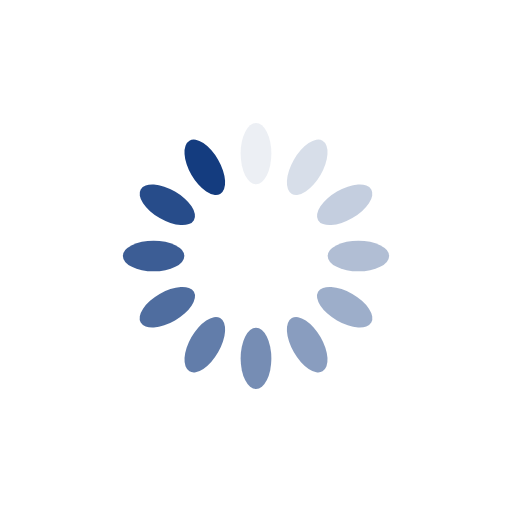
t = 0.00 s
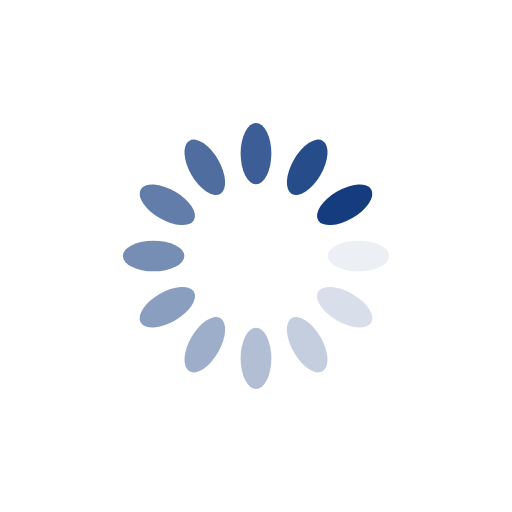
t = 0.34 s
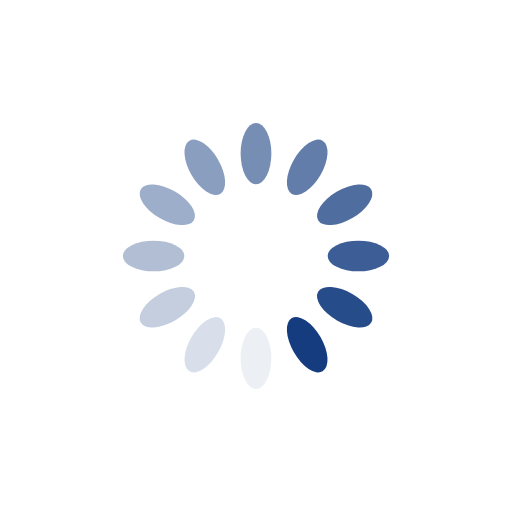
t = 0.68 s
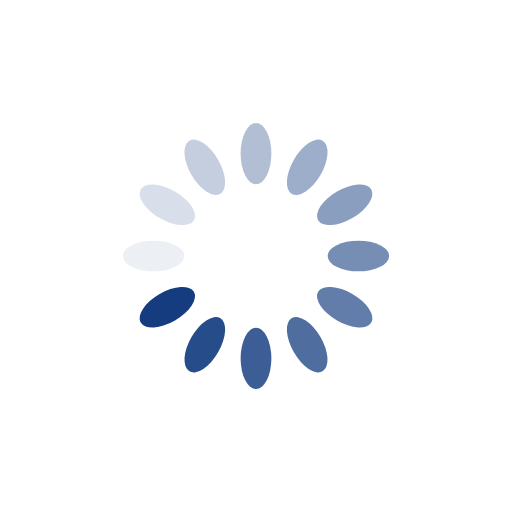
t = 1.01 s

The animated SVG that drew these frames (rendered in a browser with its animation timeline set to each time). Animation: 12 SMIL elements (animate=12); one cycle of 1.35 s, repeats indefinitely.

<?xml version="1.0" encoding="utf-8"?>
<svg xmlns="http://www.w3.org/2000/svg" xmlns:xlink="http://www.w3.org/1999/xlink" style="margin: auto; background: none; display: block; shape-rendering: auto;" width="200px" height="200px" viewBox="0 0 100 100" preserveAspectRatio="xMidYMid">
<g transform="rotate(0 50 50)">
  <rect x="47" y="24" rx="3" ry="6" width="6" height="12" fill="#143c7f">
    <animate attributeName="opacity" values="1;0" keyTimes="0;1" dur="1.3513513513513513s" begin="-1.238738738738739s" repeatCount="indefinite"></animate>
  </rect>
</g><g transform="rotate(30 50 50)">
  <rect x="47" y="24" rx="3" ry="6" width="6" height="12" fill="#143c7f">
    <animate attributeName="opacity" values="1;0" keyTimes="0;1" dur="1.3513513513513513s" begin="-1.1261261261261262s" repeatCount="indefinite"></animate>
  </rect>
</g><g transform="rotate(60 50 50)">
  <rect x="47" y="24" rx="3" ry="6" width="6" height="12" fill="#143c7f">
    <animate attributeName="opacity" values="1;0" keyTimes="0;1" dur="1.3513513513513513s" begin="-1.0135135135135136s" repeatCount="indefinite"></animate>
  </rect>
</g><g transform="rotate(90 50 50)">
  <rect x="47" y="24" rx="3" ry="6" width="6" height="12" fill="#143c7f">
    <animate attributeName="opacity" values="1;0" keyTimes="0;1" dur="1.3513513513513513s" begin="-0.900900900900901s" repeatCount="indefinite"></animate>
  </rect>
</g><g transform="rotate(120 50 50)">
  <rect x="47" y="24" rx="3" ry="6" width="6" height="12" fill="#143c7f">
    <animate attributeName="opacity" values="1;0" keyTimes="0;1" dur="1.3513513513513513s" begin="-0.7882882882882883s" repeatCount="indefinite"></animate>
  </rect>
</g><g transform="rotate(150 50 50)">
  <rect x="47" y="24" rx="3" ry="6" width="6" height="12" fill="#143c7f">
    <animate attributeName="opacity" values="1;0" keyTimes="0;1" dur="1.3513513513513513s" begin="-0.6756756756756758s" repeatCount="indefinite"></animate>
  </rect>
</g><g transform="rotate(180 50 50)">
  <rect x="47" y="24" rx="3" ry="6" width="6" height="12" fill="#143c7f">
    <animate attributeName="opacity" values="1;0" keyTimes="0;1" dur="1.3513513513513513s" begin="-0.5630630630630631s" repeatCount="indefinite"></animate>
  </rect>
</g><g transform="rotate(210 50 50)">
  <rect x="47" y="24" rx="3" ry="6" width="6" height="12" fill="#143c7f">
    <animate attributeName="opacity" values="1;0" keyTimes="0;1" dur="1.3513513513513513s" begin="-0.4504504504504505s" repeatCount="indefinite"></animate>
  </rect>
</g><g transform="rotate(240 50 50)">
  <rect x="47" y="24" rx="3" ry="6" width="6" height="12" fill="#143c7f">
    <animate attributeName="opacity" values="1;0" keyTimes="0;1" dur="1.3513513513513513s" begin="-0.3378378378378379s" repeatCount="indefinite"></animate>
  </rect>
</g><g transform="rotate(270 50 50)">
  <rect x="47" y="24" rx="3" ry="6" width="6" height="12" fill="#143c7f">
    <animate attributeName="opacity" values="1;0" keyTimes="0;1" dur="1.3513513513513513s" begin="-0.22522522522522526s" repeatCount="indefinite"></animate>
  </rect>
</g><g transform="rotate(300 50 50)">
  <rect x="47" y="24" rx="3" ry="6" width="6" height="12" fill="#143c7f">
    <animate attributeName="opacity" values="1;0" keyTimes="0;1" dur="1.3513513513513513s" begin="-0.11261261261261263s" repeatCount="indefinite"></animate>
  </rect>
</g><g transform="rotate(330 50 50)">
  <rect x="47" y="24" rx="3" ry="6" width="6" height="12" fill="#143c7f">
    <animate attributeName="opacity" values="1;0" keyTimes="0;1" dur="1.3513513513513513s" begin="0s" repeatCount="indefinite"></animate>
  </rect>
</g>
<!-- [ldio] generated by https://loading.io/ --></svg>